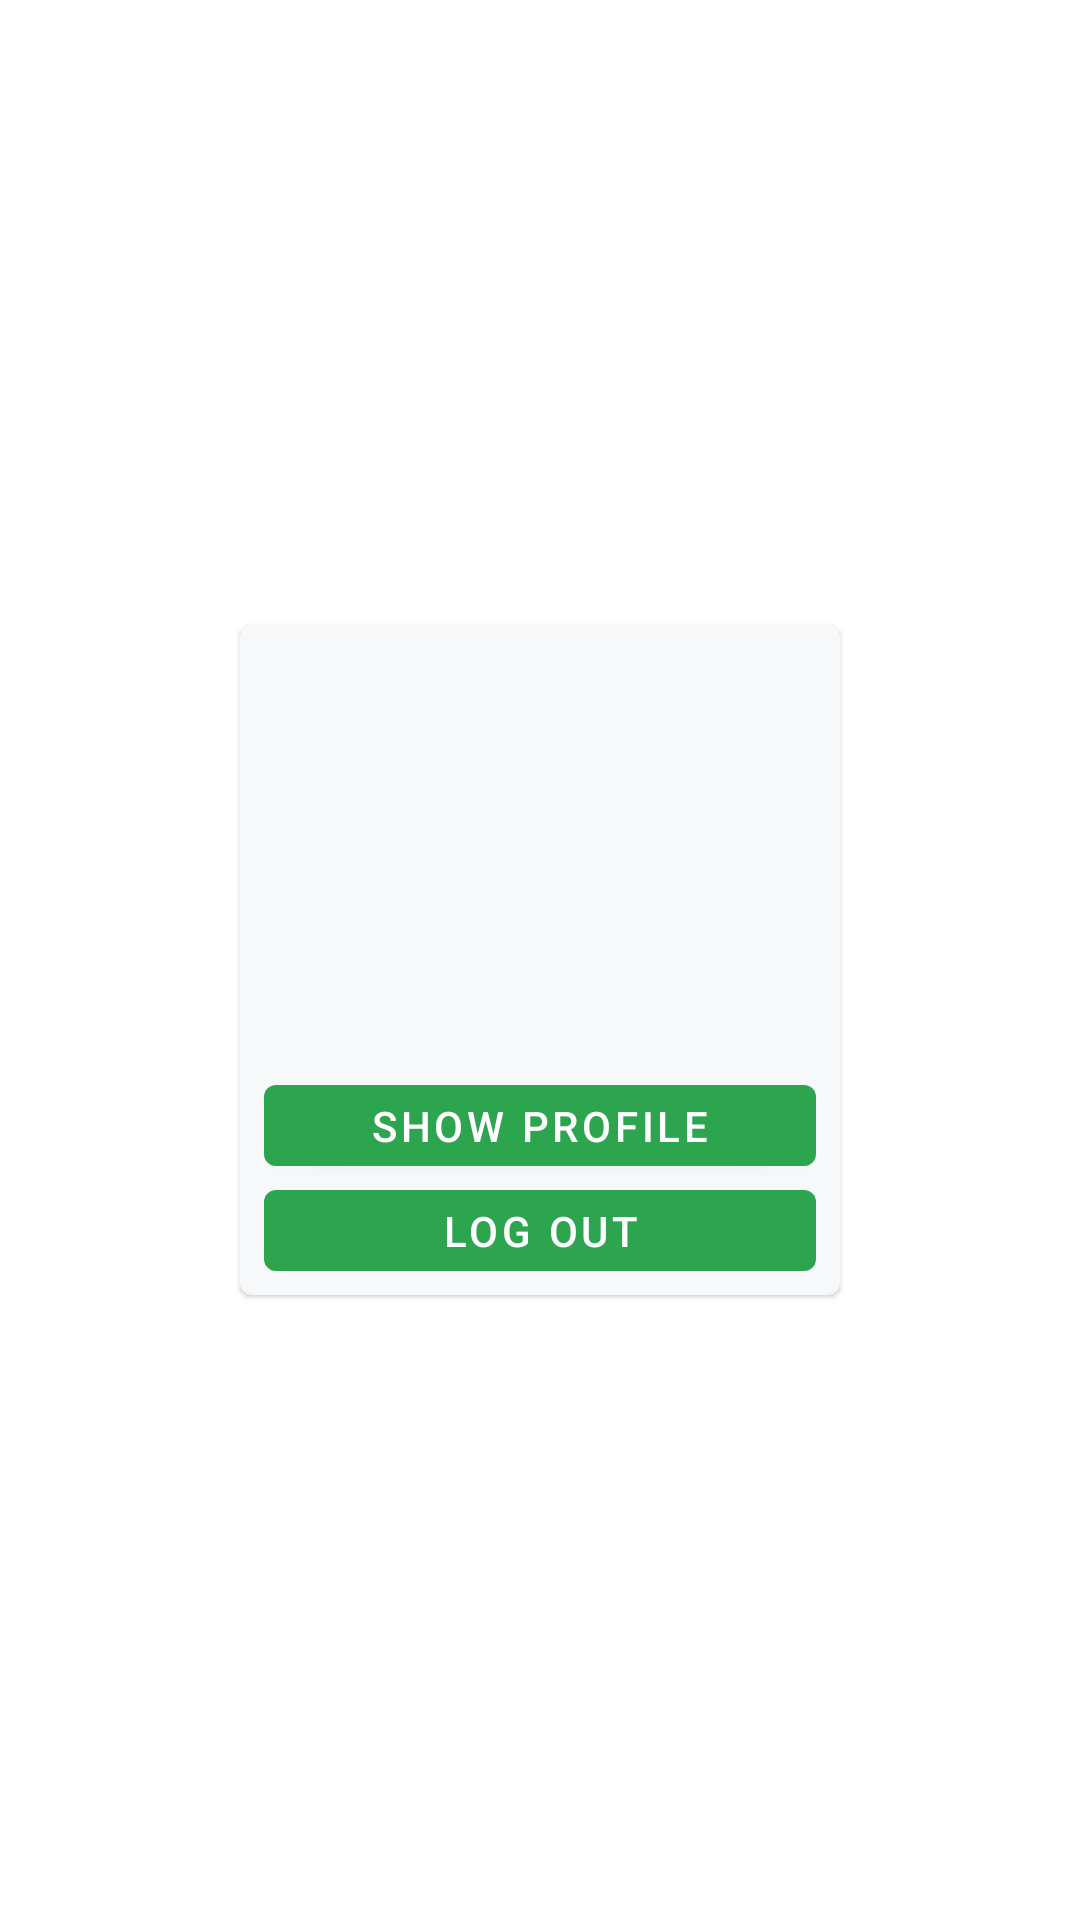

Produce the Android XML layout that renders to this screen, including the resource entries it uses.
<!-- AndroidManifest.xml: application theme Theme.GithubClient -->
<!-- res/layout/fragment_profile.xml -->
<?xml version="1.0" encoding="utf-8"?>
<androidx.constraintlayout.widget.ConstraintLayout xmlns:android="http://schemas.android.com/apk/res/android"
    xmlns:app="http://schemas.android.com/apk/res-auto"
    xmlns:tools="http://schemas.android.com/tools"
    android:layout_width="match_parent"
    android:layout_height="match_parent">

    <ImageView
        android:id="@+id/ivAvatar"
        android:layout_width="128dp"
        android:layout_height="128dp"
        android:layout_marginBottom="32dp"
        app:layout_constraintBottom_toTopOf="@+id/cardView"
        app:layout_constraintEnd_toEndOf="@+id/cardView"
        app:layout_constraintStart_toStartOf="@+id/cardView"
        tools:srcCompat="@tools:sample/avatars" />

    <com.google.android.material.card.MaterialCardView
        android:id="@+id/cardView"
        android:layout_width="200dp"
        android:layout_height="wrap_content"
        app:layout_constraintBottom_toBottomOf="parent"
        app:layout_constraintEnd_toEndOf="parent"
        app:layout_constraintStart_toStartOf="parent"
        app:layout_constraintTop_toTopOf="parent">

        <LinearLayout
            android:layout_width="match_parent"
            android:layout_height="wrap_content"
            android:layout_margin="8dp"
            android:orientation="vertical">

            <TextView
                android:id="@+id/tvName"
                android:layout_width="match_parent"
                android:layout_height="wrap_content"
                android:layout_gravity="center_horizontal"
                android:gravity="center_horizontal"
                android:textAppearance="@style/DefaultText.24.Bold"
                tools:text="name" />

            <TextView
                android:id="@+id/tvFollowing"
                android:layout_width="match_parent"
                android:layout_height="wrap_content"
                android:layout_gravity="center_horizontal"
                android:layout_marginTop="16dp"
                android:gravity="center_horizontal"
                android:textAppearance="@style/DefaultText.16"
                tools:text="following" />

            <TextView
                android:id="@+id/tvFollowers"
                android:layout_width="match_parent"
                android:layout_height="wrap_content"
                android:layout_gravity="center_horizontal"
                android:layout_marginTop="8dp"
                android:gravity="center_horizontal"
                android:textAppearance="@style/DefaultText.16"
                tools:text="followers" />

            <TextView
                android:id="@+id/tvPublicRepos"
                android:layout_width="match_parent"
                android:layout_height="wrap_content"
                android:layout_gravity="center_horizontal"
                android:layout_marginTop="8dp"
                android:gravity="center_horizontal"
                android:textAppearance="@style/DefaultText.16"
                tools:text="public repos" />

            <com.google.android.material.button.MaterialButton
                android:id="@+id/btnOpenProfile"
                android:layout_width="match_parent"
                android:layout_height="wrap_content"
                android:layout_gravity="center_horizontal"
                android:layout_marginTop="16dp"
                android:text="show profile" />

            <com.google.android.material.button.MaterialButton
                android:layout_marginTop="8dp"
                android:id="@+id/btnLogout"
                android:layout_width="match_parent"
                android:layout_height="wrap_content"
                android:layout_gravity="center_horizontal"
                android:text="log out" />

        </LinearLayout>
    </com.google.android.material.card.MaterialCardView>

</androidx.constraintlayout.widget.ConstraintLayout>
<!-- resources referenced by this layout -->
<resources>
  <style name="DefaultText.16">
          <item name="android:textSize">16dp</item>
      </style>
  <style name="DefaultText.24.Bold">
          <item name="android:textStyle">bold</item>
      </style>
  <style name="Theme.GithubClient" parent="Theme.MaterialComponents.DayNight.NoActionBar">
          
          <item name="colorPrimary">@color/black</item>
          <item name="colorPrimaryVariant">@color/purple_700</item>
          <item name="colorOnPrimary">@color/white</item>
          
          <item name="colorSecondary">@color/teal_200</item>
          <item name="colorSecondaryVariant">@color/teal_700</item>
          <item name="colorOnSecondary">@color/black</item>
          
          <item name="android:statusBarColor" tools:targetApi="l">?attr/colorPrimaryVariant</item>
          
          <item name="materialButtonStyle">@style/DefaultButton</item>
          <item name="materialCardViewStyle">@style/DefaultCard</item>
      </style>
  <style name="DefaultButton" parent="Widget.MaterialComponents.Button">
          <item name="backgroundTint">#2DA44E</item>
          <item name="android:textColor">@color/white</item>
          <item name="android:insetTop">0dp</item>
          <item name="android:insetBottom">0dp</item>
          <item name="android:minHeight">0dp</item>
      </style>
  <style name="DefaultCard" parent="Widget.MaterialComponents.CardView">
          <item name="cardBackgroundColor">#f6f8fa</item>
      </style>
  <!-- not gathered from this repository: default colours our renderer supplied (Android Studio template values) -->
  <color name="purple_700">#FF3700B3</color>
  <color name="teal_200">#FF03DAC5</color>
  <color name="teal_700">#FF018786</color>
  <color name="black">#FF000000</color>
  <color name="white">#FFFFFFFF</color>
</resources>
